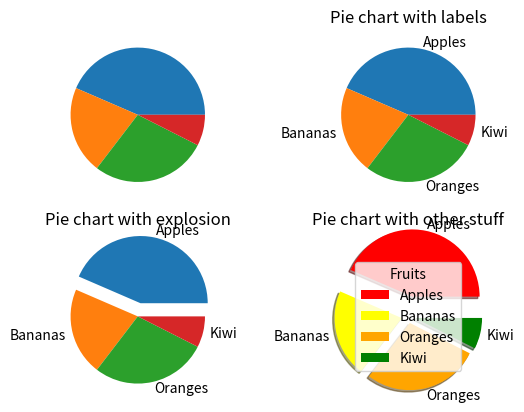

Write Python code to recreate this figure.
import matplotlib.pyplot as plt
import numpy as np

values = [134, 65, 86, 23]

plt.subplot(2,2,1)
plt.pie(values)

labels = ['Apples', 'Bananas', 'Oranges', 'Kiwi']

plt.subplot(2,2,2)
plt.pie(values, labels=labels)
plt.title("Pie chart with labels")

plt.subplot(2,2,3)
explosion = [0.2,0,0,0]
plt.pie(values, labels=labels, explode=explosion)
plt.title("Pie chart with explosion")

plt.subplot(2,2,4)
mycolors= ['red', 'yellow', 'orange', 'green']
explosion = [0.3,0.1,0.1,0.1]

plt.pie(values, labels=labels, explode=explosion, shadow=True, colors=mycolors)
plt.legend(title="Fruits")
plt.title("Pie chart with other stuff")

###############################################################################
# IF YOU plt.show() BEFORE plt.savefig() THE FILE WILL SAVE AN EMPTY WHITE PAGE
###############################################################################

# save figure to file, can use .pdf or .png
plt.savefig("piechart.pdf")

